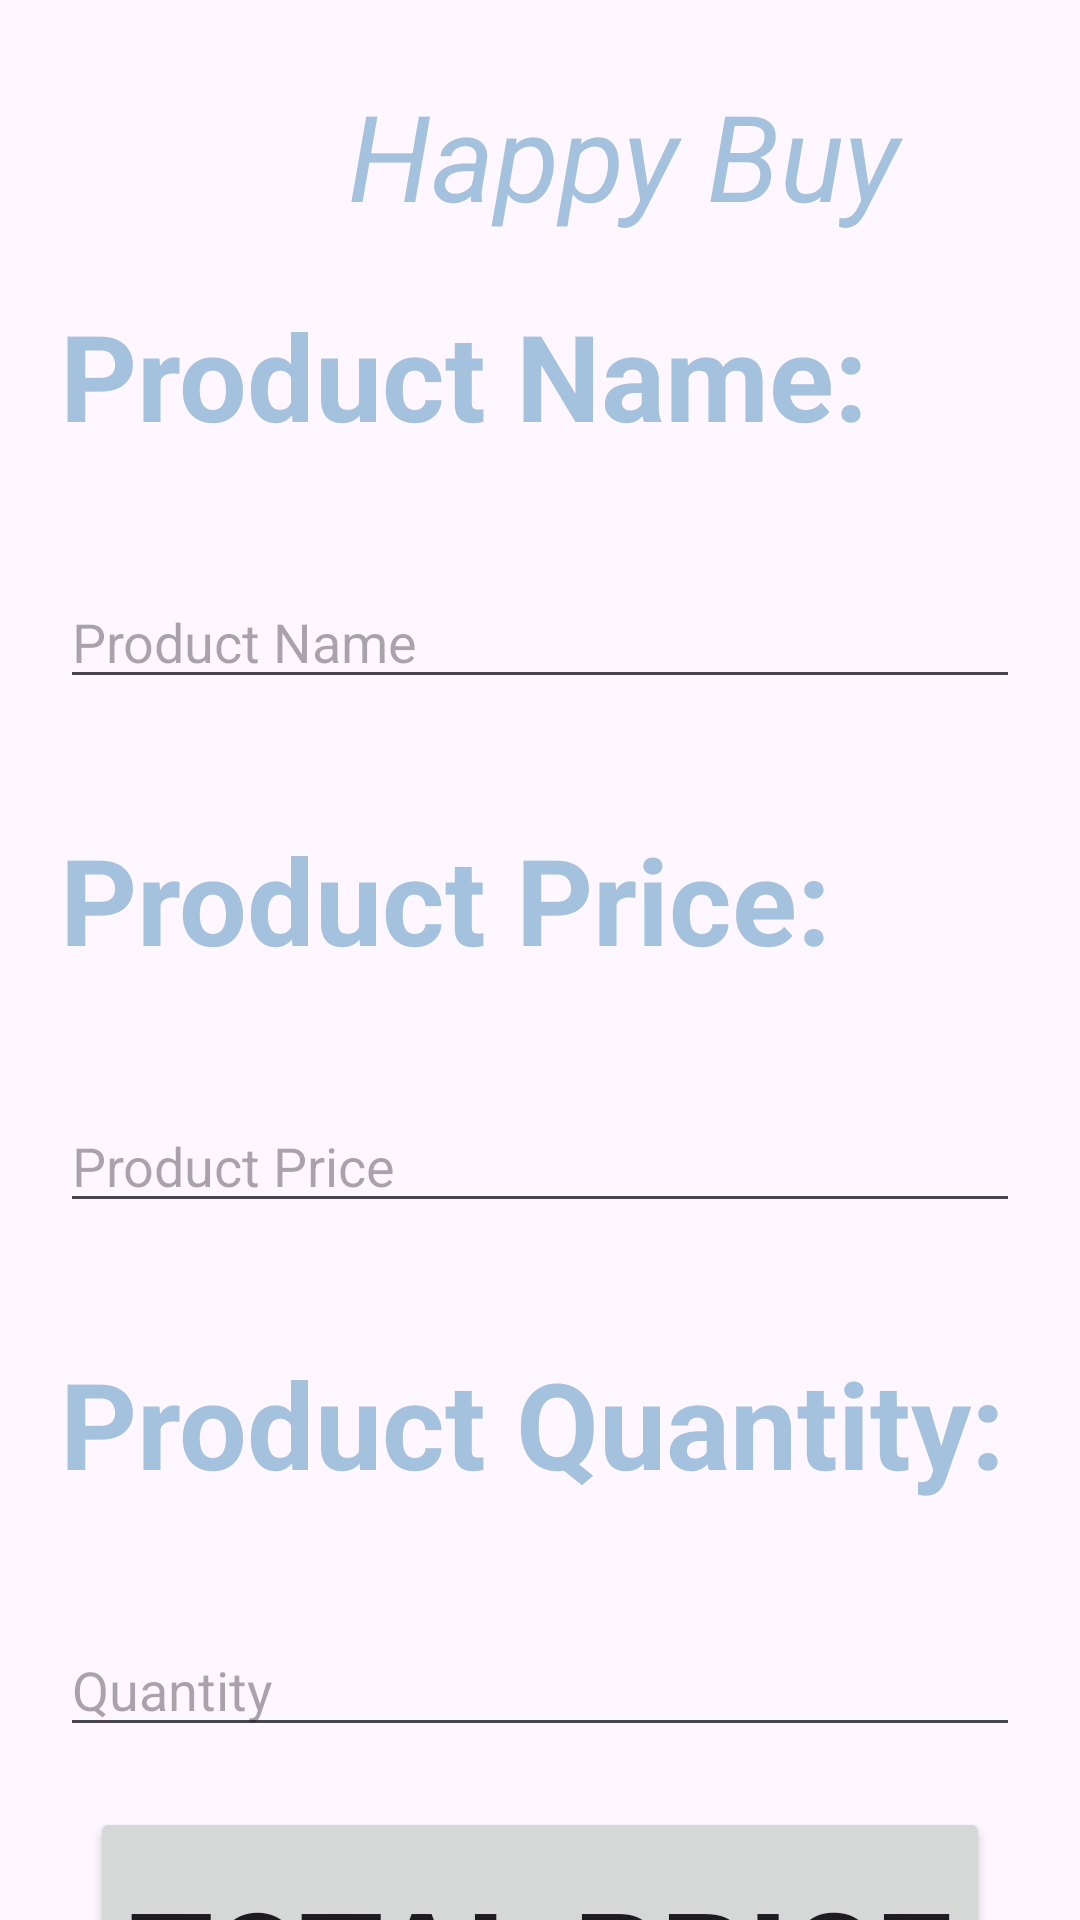

The Android layout XML behind this screen, and the referenced resources:
<!-- AndroidManifest.xml: application theme Theme.Linear_Layout_Intent_Longclick_Button_TextChange -->
<!-- res/layout/activity_first.xml -->
<?xml version="1.0" encoding="utf-8"?>
<LinearLayout
    xmlns:android="http://schemas.android.com/apk/res/android"
    xmlns:app="http://schemas.android.com/apk/res-auto"
    xmlns:tools="http://schemas.android.com/tools"
    android:layout_width="match_parent"
    android:layout_height="match_parent"

    android:orientation="vertical"
    >
    <TextView
        android:layout_width="match_parent"
        android:layout_height="wrap_content"
        android:layout_marginTop="25dp"
        android:text="            Happy Buy "
        android:textSize="40sp"
        android:textStyle="italic"
        android:textColor="#A4C1DD"
        ></TextView>
    <TextView
        android:layout_width="match_parent"
        android:layout_height="wrap_content"
        android:layout_margin="20dp"
        android:text="Product Name:"
        android:textSize="40sp"
        android:textStyle="bold"
        android:textColor="#A4C1DD"
        ></TextView>

    <EditText
        android:id="@+id/et_1"
        android:layout_width="match_parent"
        android:layout_height="wrap_content"
        android:layout_margin="20dp"
        android:hint="Product Name">

    </EditText>

    <TextView
        android:layout_width="match_parent"
        android:layout_height="wrap_content"
        android:layout_margin="20dp"
        android:text="Product Price:"
        android:textSize="40sp"
        android:textStyle="bold"
        android:textColor="#A4C1DD"
        ></TextView>
    <EditText
        android:id="@+id/et_2"
        android:layout_width="match_parent"
        android:layout_height="wrap_content"
        android:hint="Product Price"
        android:layout_margin="20dp"
        >

    </EditText>
    <TextView
        android:layout_width="match_parent"
        android:layout_height="wrap_content"
        android:layout_margin="20dp"
        android:text="Product Quantity:"
        android:textSize="40sp"
        android:textStyle="bold"
        android:textColor="#A4C1DD"
        ></TextView>

    <EditText
        android:id="@+id/et_3"
        android:layout_width="match_parent"
        android:layout_height="wrap_content"
        android:hint="Quantity"
        android:layout_margin="20dp"
        >

    </EditText>
    <Button
        android:id="@+id/bt_1"
        android:layout_width="300dp"
        android:layout_height="100dp"
        android:text="Total Price"
        android:textStyle="bold"
        android:textSize="45sp"
        android:layout_gravity="center"/>

</LinearLayout>
<!-- resources referenced by this layout -->
<resources>
  <style name="Theme.Linear_Layout_Intent_Longclick_Button_TextChange" parent="Base.Theme.Linear_Layout_Intent_Longclick_Button_TextChange" />
  <style name="Base.Theme.Linear_Layout_Intent_Longclick_Button_TextChange" parent="Theme.Material3.DayNight.NoActionBar">
          
          
      </style>
</resources>
